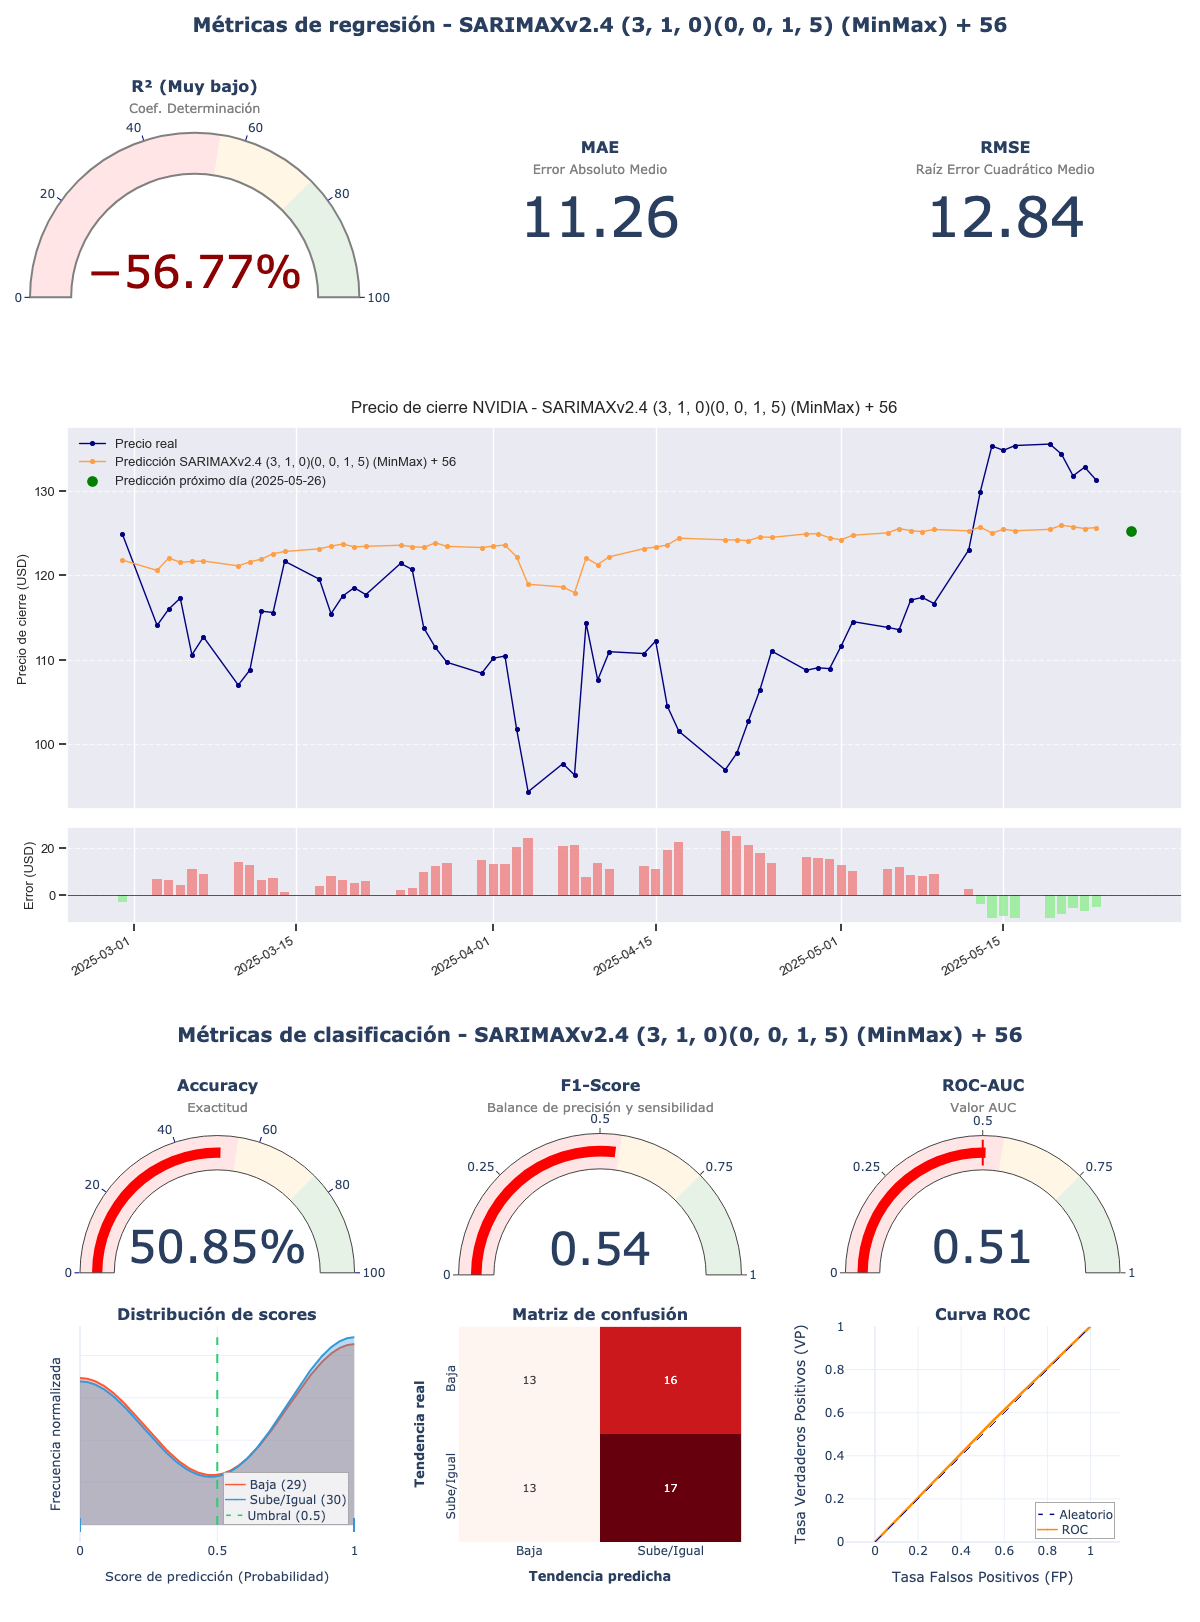

Source data for this figure (header and first rows):
model_title; model_hash; r2; mae; rmse; accuracy; f1_score; roc_auc; irb_regr; irb_clas; irb_total
SARIMAXv2.4 (3, 1, 0)(0, 0, 1, 5) (MinMa…; de48fbe1; -0,5677; 11,2604; 12,8416; 0,5085; 0,5397; 0,5075; -0,0173; 0,9866; 0,5348
